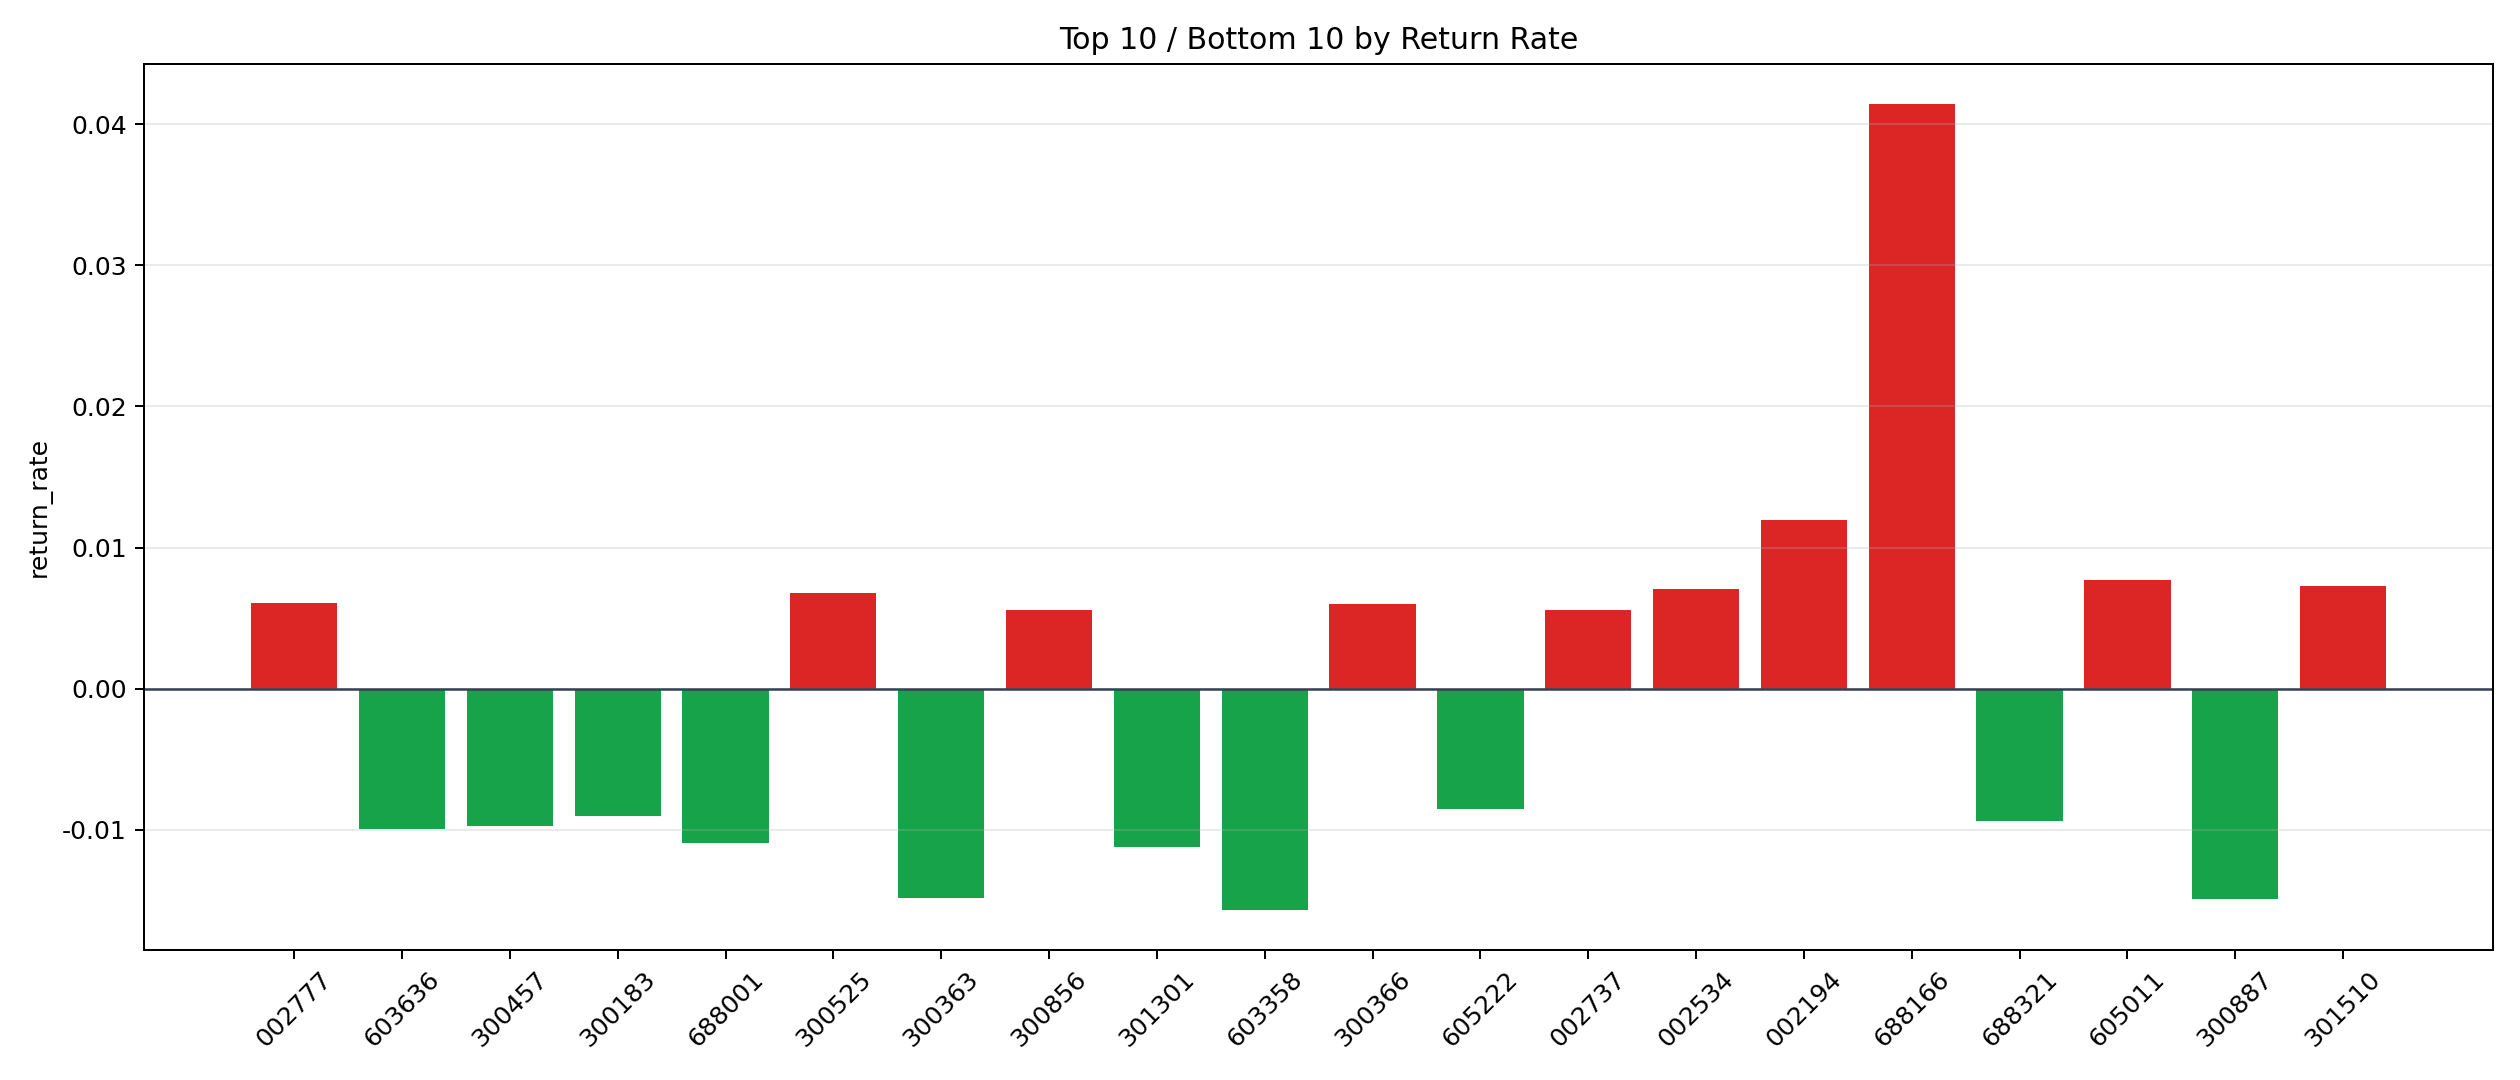

The table this chart was drawn from, first rows:
symbol, n_trades, total_pnl, total_entry_notional, return_rate
688166, 9, 3327, 80301, 0.04143
002194, 2, 225, 18792, 0.01197
605011, 1, 68.88, 8920, 0.007721
301510, 4, 240.5, 33180, 0.007248
002534, 11, 712.1, 101226, 0.007035
300525, 14, 903.7, 133090, 0.00679
002777, 37, 2041, 336098, 0.006074
300366, 52, 3027, 503120, 0.006016
002737, 1, 52.5, 9388, 0.005592
300856, 2, 105, 18795, 0.005584
300894, 14, 704.9, 127752, 0.005518
603348, 1, 41.89, 7647, 0.005478
301217, 86, 4329, 801080, 0.005404
300379, 25, 1152, 237446, 0.004853
301348, 21, 657.3, 162189, 0.004053
300602, 1, 34.86, 8934, 0.003902
300443, 62, 2094, 554296, 0.003778
300085, 20, 677.3, 188591, 0.003591
300723, 1, 32.39, 9520, 0.003402
603171, 177, 4974, 1570398, 0.003167
300229, 3, 89.84, 28976, 0.0031
301089, 5, 136.1, 47385, 0.002873
300768, 1, 28.12, 9819, 0.002864
000901, 6, 163.2, 57295, 0.002848
600246, 13, 351.6, 126877, 0.002771
002077, 69, 1741, 647920, 0.002687
300348, 67, 1661, 636176, 0.002612
301153, 6, 130.3, 53332, 0.002444
300671, 82, 1627, 668270, 0.002434
300075, 17, 385.4, 159582, 0.002415
600363, 1, 20.28, 8400, 0.002415
300115, 95, 2082, 879761, 0.002367
688400, 4, 84.43, 36852, 0.002291
301015, 1, 20.75, 9064, 0.00229
002626, 4, 82.48, 36924, 0.002234
002015, 34, 721.6, 324303, 0.002225
000603, 8, 158.3, 72146, 0.002194
002895, 2, 38.3, 18335, 0.002089
605111, 84, 1554, 745119, 0.002086
600996, 14, 253.3, 134664, 0.001881
603220, 3, 48.19, 25979, 0.001855
300446, 30, 516.5, 282044, 0.001831
000049, 102, 1515, 854586, 0.001772
601921, 1, 16.46, 9432, 0.001745
688202, 6, 87.53, 51756, 0.001691
000712, 154, 2438, 1468779, 0.00166
603327, 13, 188.7, 121661, 0.001551
300579, 27, 349.8, 227835, 0.001535
603439, 1, 13.72, 9079, 0.001512
603005, 239, 3144, 2097301, 0.001499
300036, 14, 180.8, 125298, 0.001443
603920, 122, 1442, 1132174, 0.001273
688339, 1, 12.06, 9925, 0.001215
000676, 18, 210.3, 174731, 0.001203
600773, 4, 45, 37502, 0.0012
000829, 14, 139.7, 133069, 0.00105
001270, 7, 58.05, 57454, 0.00101
300045, 43, 343.9, 388650, 0.0008849
000766, 14, 106.9, 131075, 0.0008155
688209, 6, 43.76, 55248, 0.0007921
... 255 more rows
